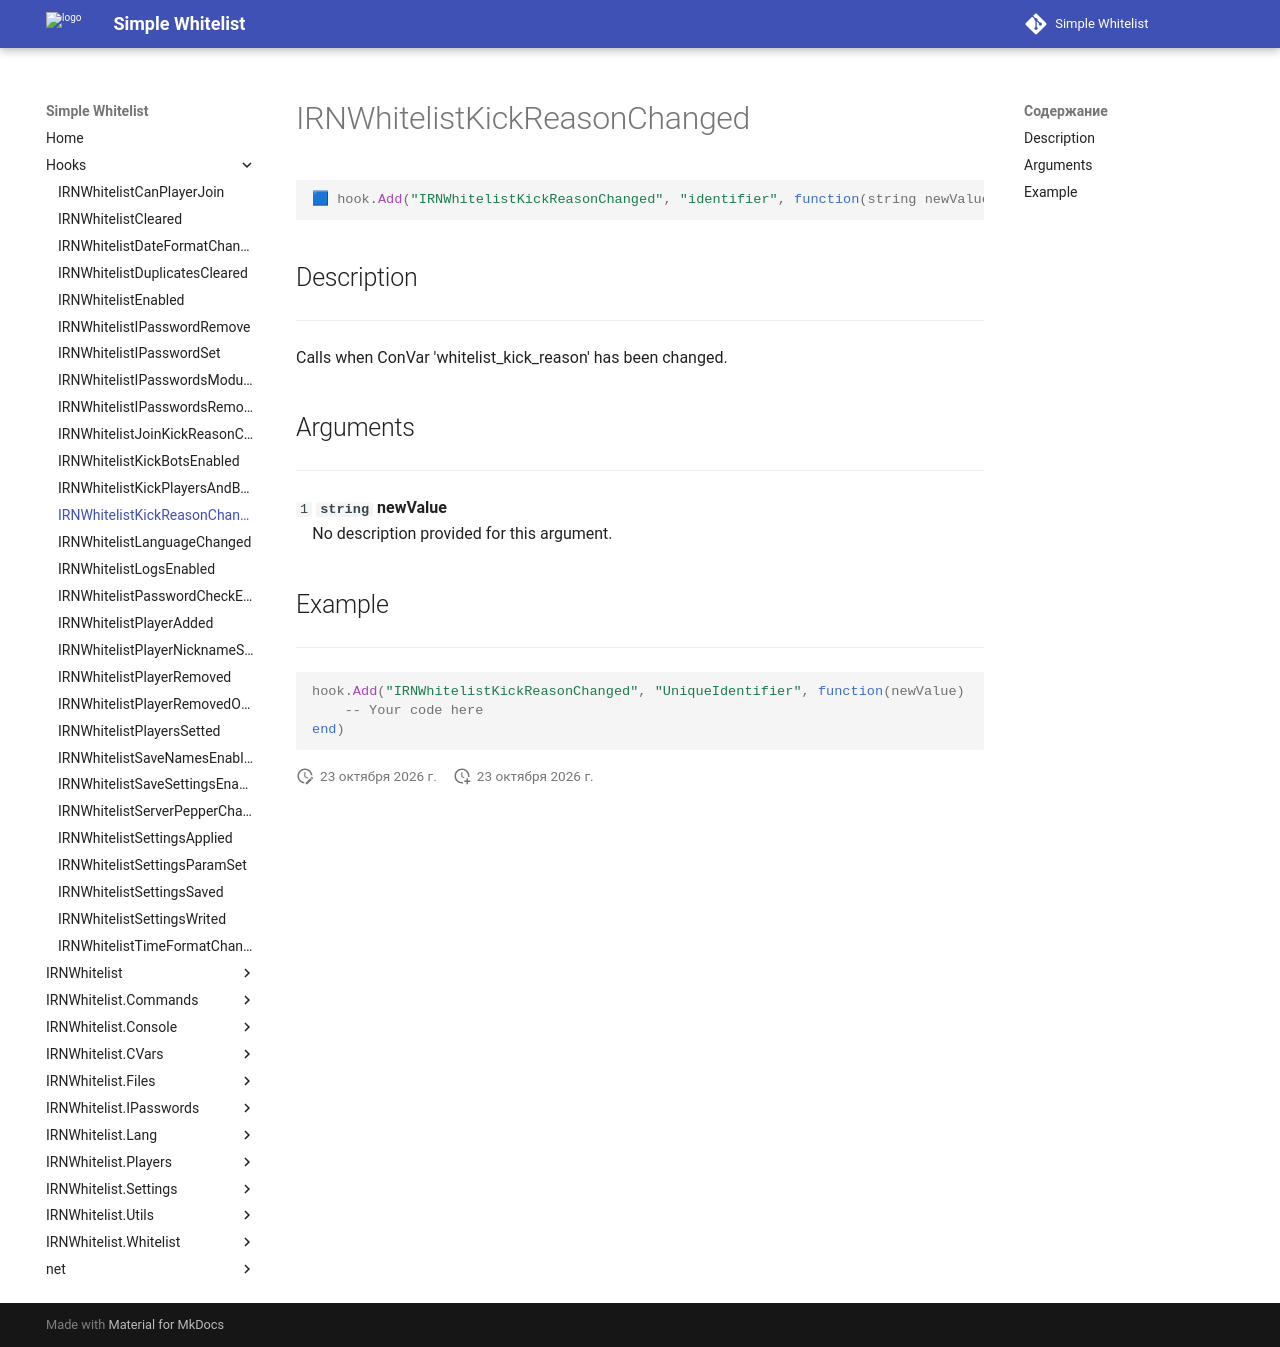

repository: Enalian/simple_whitelist · page: Hooks/IRNWhitelistKickReasonChanged/index.html · generator: mkdocs

---
title: IRNWhitelistKickReasonChanged
---

```lua
🟦 hook.Add("IRNWhitelistKickReasonChanged", "identifier", function(string newValue))
```

## Description
---

Calls when ConVar 'whitelist_kick_reason' has been changed.

## Arguments
---

`1` **`string`** **newValue**  
&emsp;No description provided for this argument.

## Example
---

```lua
hook.Add("IRNWhitelistKickReasonChanged", "UniqueIdentifier", function(newValue)
    -- Your code here
end)
```
